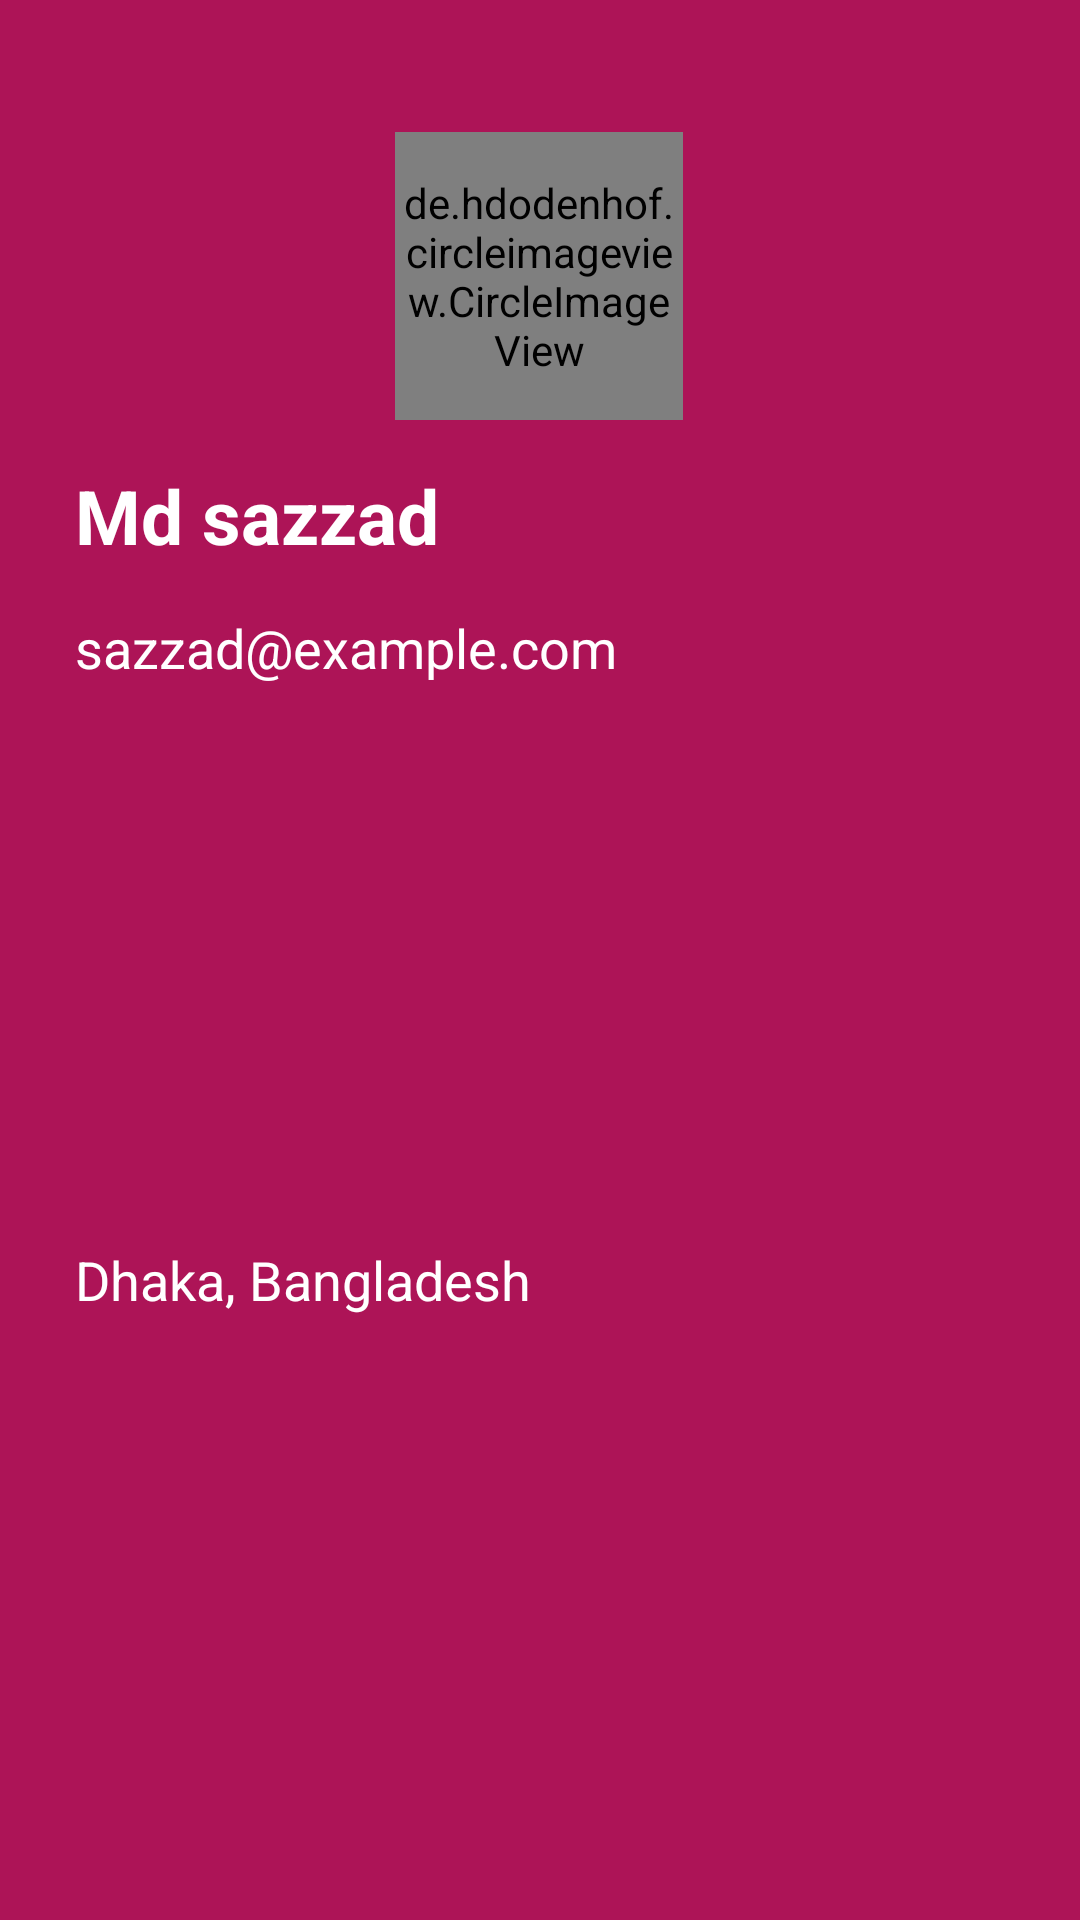

Reconstruct the res/layout file that produces this screen, plus the resources it refers to.
<!-- AndroidManifest.xml: application theme Theme.WayFinder_NSDA3 -->
<!-- res/layout/nav_header.xml -->
<?xml version="1.0" encoding="utf-8"?>
<androidx.constraintlayout.widget.ConstraintLayout xmlns:android="http://schemas.android.com/apk/res/android"
    xmlns:app="http://schemas.android.com/apk/res-auto"
    xmlns:tools="http://schemas.android.com/tools"
    android:background="@color/my_primary"
    android:paddingHorizontal="25dp"
    android:layout_width="match_parent"
    android:layout_height="wrap_content">

    <de.hdodenhof.circleimageview.CircleImageView
        android:id="@+id/profile_Image"
        android:layout_width="96dp"
        android:layout_height="96dp"
        android:layout_marginTop="44dp"
        android:src="@drawable/profile"
        app:civ_border_color="@color/black"
        app:layout_constraintEnd_toEndOf="parent"
        app:layout_constraintHorizontal_bias="0.498"
        app:layout_constraintStart_toStartOf="parent"
        app:layout_constraintTop_toTopOf="parent" />

    <TextView
        android:id="@+id/profileName"
        android:layout_width="match_parent"
        android:layout_height="wrap_content"
        android:layout_marginTop="15dp"
        android:text="Md sazzad"
        android:textColor="#FFFFFF"
        android:textSize="25sp"
        android:textStyle="bold"
        app:layout_constraintEnd_toEndOf="@+id/profile_Image"
        app:layout_constraintStart_toStartOf="@+id/profile_Image"
        app:layout_constraintTop_toBottomOf="@+id/profile_Image" />

    <TextView
        android:id="@+id/profileEmail"
        android:layout_width="match_parent"
        android:layout_height="wrap_content"
        android:layout_marginTop="15dp"
        android:text="sazzad@example.com"
        android:textColor="#FFFFFF"
        android:textSize="18sp"
        app:layout_constraintEnd_toEndOf="@+id/profileName"
        app:layout_constraintStart_toStartOf="@+id/profileName"
        app:layout_constraintTop_toBottomOf="@+id/profileName" />

    <TextView
        android:id="@+id/location"
        android:layout_width="match_parent"
        android:layout_height="wrap_content"
        android:layout_marginTop="5dp"
        android:textColor="#FFFFFF"
        android:text="Dhaka, Bangladesh"
        android:textSize="18sp"
        app:layout_constraintBottom_toBottomOf="parent"
        app:layout_constraintEnd_toEndOf="@+id/profileEmail"
        app:layout_constraintStart_toStartOf="@+id/profileEmail"
        app:layout_constraintTop_toBottomOf="@+id/profileEmail"
        android:layout_marginBottom="20dp"/>

</androidx.constraintlayout.widget.ConstraintLayout>
<!-- resources referenced by this layout -->
<resources>
  <color name="black">#FF000000</color>
  <color name="my_primary">#AD1457</color>
  <!-- drawable profile: png bitmap (drawable, 960 bytes) -->
  <style name="Theme.WayFinder_NSDA3" parent="Base.Theme.WayFinder_NSDA3" />
  <style name="Base.Theme.WayFinder_NSDA3" parent="Theme.Material3.DayNight">
          
          
      </style>
</resources>
